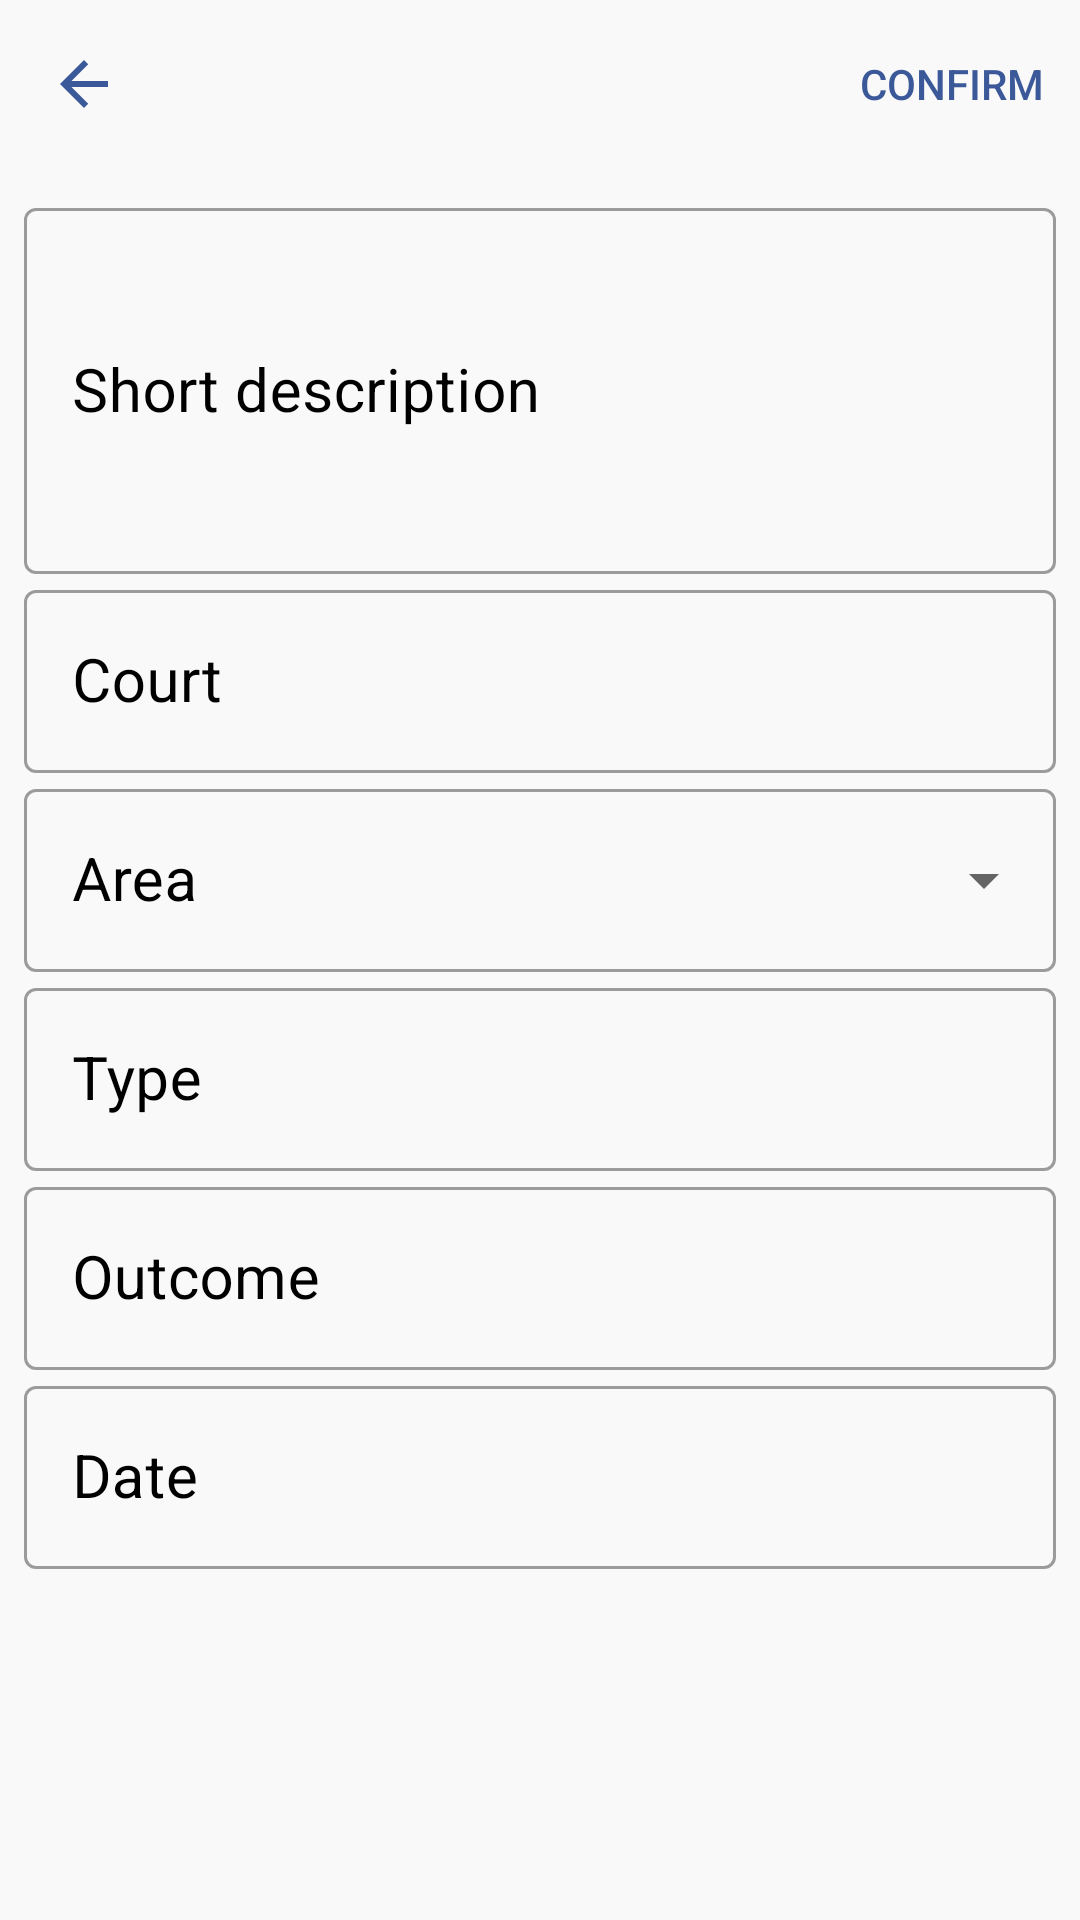

The Android layout XML behind this screen, and the referenced resources:
<!-- AndroidManifest.xml: application theme AppTheme -->
<!-- res/layout/fragment_new_case.xml -->
<?xml version="1.0" encoding="utf-8"?>
<LinearLayout xmlns:android="http://schemas.android.com/apk/res/android"
    xmlns:app="http://schemas.android.com/apk/res-auto"
    xmlns:tools="http://schemas.android.com/tools"
    android:layout_width="match_parent"
    android:layout_height="match_parent"
    android:orientation="vertical"
    android:background="@color/background_color"
    tools:context=".ui.profile.NewCaseFragment">

    <include
        android:id="@+id/toolbar"
        layout="@layout/layout_toolbar" />

    <ScrollView
        android:layout_width="match_parent"
        android:layout_height="wrap_content"
        android:fillViewport="true">

        <androidx.constraintlayout.widget.ConstraintLayout
            android:layout_width="match_parent"
            android:layout_height="wrap_content"
            android:descendantFocusability="beforeDescendants"
            android:focusableInTouchMode="true">

            <com.google.android.material.textfield.TextInputLayout
                android:id="@+id/layout_description"
                style="@style/Widget.MaterialComponents.TextInputLayout.OutlinedBox"
                android:layout_width="match_parent"
                android:layout_height="wrap_content"
                android:layout_marginStart="8dp"
                android:layout_marginTop="8dp"
                android:layout_marginEnd="8dp"
                android:textColor="@color/textColor"
                android:textColorHint="@color/textColor"
                app:layout_constraintEnd_toEndOf="parent"
                app:layout_constraintStart_toStartOf="parent"
                app:layout_constraintTop_toTopOf="parent">

                <com.google.android.material.textfield.TextInputEditText
                    android:id="@+id/edit_description"
                    android:layout_width="match_parent"
                    android:layout_height="122dp"
                    android:hint="@string/case_short_description"
                    android:imeOptions="actionNext"
                    android:importantForAutofill="no"
                    android:inputType="textMultiLine"
                    android:textSize="20sp" />
            </com.google.android.material.textfield.TextInputLayout>

            <com.google.android.material.textfield.TextInputLayout
                android:id="@+id/layout_court"
                style="@style/Widget.MaterialComponents.TextInputLayout.OutlinedBox"
                android:layout_width="match_parent"
                android:layout_height="wrap_content"
                android:layout_marginStart="8dp"
                android:layout_marginEnd="8dp"
                android:textColor="@color/textColor"
                android:textColorHint="@color/textColor"
                app:layout_constraintEnd_toEndOf="parent"
                app:layout_constraintStart_toStartOf="parent"
                app:layout_constraintTop_toBottomOf="@+id/layout_description">

                <com.google.android.material.textfield.TextInputEditText
                    android:id="@+id/edit_court"
                    android:layout_width="match_parent"
                    android:layout_height="wrap_content"
                    android:hint="@string/case_hint_court"
                    android:imeOptions="actionNext"
                    android:importantForAutofill="no"
                    android:inputType="text"
                    android:textSize="20sp" />
            </com.google.android.material.textfield.TextInputLayout>

            <com.google.android.material.textfield.TextInputLayout
                android:id="@+id/layout_area"
                style="@style/Widget.MaterialComponents.TextInputLayout.OutlinedBox.ExposedDropdownMenu"
                android:layout_width="match_parent"
                android:layout_height="wrap_content"
                android:layout_marginStart="8dp"
                android:layout_marginEnd="8dp"
                android:textColor="@color/textColor"
                android:textColorHint="@color/textColor"
                app:layout_constraintEnd_toEndOf="parent"
                app:layout_constraintStart_toStartOf="parent"
                app:layout_constraintTop_toBottomOf="@id/layout_court">

                <com.google.android.material.textfield.MaterialAutoCompleteTextView
                    android:id="@+id/edit_area"
                    android:layout_width="match_parent"
                    android:layout_height="wrap_content"
                    android:hint="@string/case_hint_area"
                    android:imeOptions="actionNext"
                    android:inputType="none"
                    android:singleLine="true"
                    android:textSize="20sp" />
            </com.google.android.material.textfield.TextInputLayout>

            <com.google.android.material.textfield.TextInputLayout
                android:id="@+id/layout_type"
                style="@style/Widget.MaterialComponents.TextInputLayout.OutlinedBox"
                android:layout_width="match_parent"
                android:layout_height="wrap_content"
                android:layout_marginStart="8dp"
                android:layout_marginEnd="8dp"
                android:textColor="@color/textColor"
                android:textColorHint="@color/textColor"
                app:layout_constraintEnd_toEndOf="parent"
                app:layout_constraintStart_toStartOf="parent"
                app:layout_constraintTop_toBottomOf="@+id/layout_area">

                <com.google.android.material.textfield.TextInputEditText
                    android:id="@+id/edit_type"
                    android:layout_width="match_parent"
                    android:layout_height="wrap_content"
                    android:hint="@string/case_hint_type"
                    android:imeOptions="actionNext"
                    android:importantForAutofill="no"
                    android:inputType="text"
                    android:textSize="20sp" />
            </com.google.android.material.textfield.TextInputLayout>

            <com.google.android.material.textfield.TextInputLayout
                android:id="@+id/layout_outcome"
                style="@style/Widget.MaterialComponents.TextInputLayout.OutlinedBox"
                android:layout_width="match_parent"
                android:layout_height="wrap_content"
                android:layout_marginStart="8dp"
                android:layout_marginEnd="8dp"
                android:textColor="@color/textColor"
                android:textColorHint="@color/textColor"
                app:layout_constraintEnd_toEndOf="parent"
                app:layout_constraintStart_toStartOf="parent"
                app:layout_constraintTop_toBottomOf="@id/layout_type">

                <com.google.android.material.textfield.TextInputEditText
                    android:id="@+id/edit_outcome"
                    android:layout_width="match_parent"
                    android:layout_height="wrap_content"
                    android:hint="@string/case_hint_outcome"
                    android:imeOptions="actionDone"
                    android:importantForAutofill="no"
                    android:inputType="text"
                    android:textSize="20sp" />
            </com.google.android.material.textfield.TextInputLayout>

            <com.google.android.material.textfield.TextInputLayout
                android:id="@+id/layout_date"
                style="@style/Widget.MaterialComponents.TextInputLayout.OutlinedBox"
                android:layout_width="match_parent"
                android:layout_height="wrap_content"
                android:layout_marginStart="8dp"
                android:layout_marginEnd="8dp"
                android:textColor="@color/textColor"
                android:textColorHint="@color/textColor"
                app:layout_constraintEnd_toEndOf="parent"
                app:layout_constraintStart_toStartOf="parent"
                app:layout_constraintTop_toBottomOf="@id/layout_outcome">

                <com.google.android.material.textfield.TextInputEditText
                    android:id="@+id/edit_date"
                    android:layout_width="match_parent"
                    android:layout_height="wrap_content"
                    android:focusableInTouchMode="false"
                    android:hint="@string/hint_date"
                    android:inputType="none"
                    android:textSize="20sp"
                    app:layout_constraintEnd_toEndOf="parent"
                    app:layout_constraintStart_toStartOf="parent"
                    app:layout_constraintTop_toBottomOf="@id/layout_outcome" />

            </com.google.android.material.textfield.TextInputLayout>

        </androidx.constraintlayout.widget.ConstraintLayout>
    </ScrollView>
</LinearLayout>
<!-- res/layout/layout_toolbar.xml (included above) -->
<?xml version="1.0" encoding="utf-8"?>
<androidx.appcompat.widget.Toolbar xmlns:android="http://schemas.android.com/apk/res/android"
    xmlns:app="http://schemas.android.com/apk/res-auto"
    android:id="@+id/toolbar"
    android:layout_width="match_parent"
    android:layout_height="wrap_content"
    app:layout_constraintStart_toStartOf="parent"
    app:layout_constraintTop_toTopOf="parent"
    app:menu="@menu/menu_confirm"
    app:navigationIcon="@drawable/ic_arrow_back_24" />
<!-- resources referenced by this layout -->
<resources>
  <color name="background_color">#F9F9F9</color>
  <color name="textColor">#000000</color>
  <!-- drawable ic_arrow_back_24 (drawable) -->
  <vector xmlns:android="http://schemas.android.com/apk/res/android"
      android:width="24dp"
      android:height="24dp"
      android:tint="#3B5999"
      android:viewportWidth="24"
      android:viewportHeight="24">
      <path
          android:fillColor="@android:color/white"
          android:pathData="M20,11H7.83l5.59,-5.59L12,4l-8,8 8,8 1.41,-1.41L7.83,13H20v-2z" />
  </vector>
  <string name="case_hint_area">Area</string>
  <string name="case_hint_court">Court</string>
  <string name="case_hint_outcome">Outcome</string>
  <string name="case_hint_type">Type</string>
  <string name="case_short_description">Short description</string>
  <string name="hint_date">Date</string>
  <style name="AppTheme" parent="Theme.MaterialComponents.DayNight">
          <item name="colorPrimary">@color/colorPrimary</item>
          <item name="colorPrimaryDark">@color/colorPrimaryDark</item>
          <item name="colorAccent">@color/colorAccent</item>
          <item name="actionMenuTextColor">@color/colorPrimary</item>
          <item name="android:windowContentTransitions">true</item>
      </style>
  <color name="colorPrimary">#3B5999</color>
  <color name="colorPrimaryDark">#00306A</color>
  <color name="colorAccent">#6D85CA</color>
</resources>
